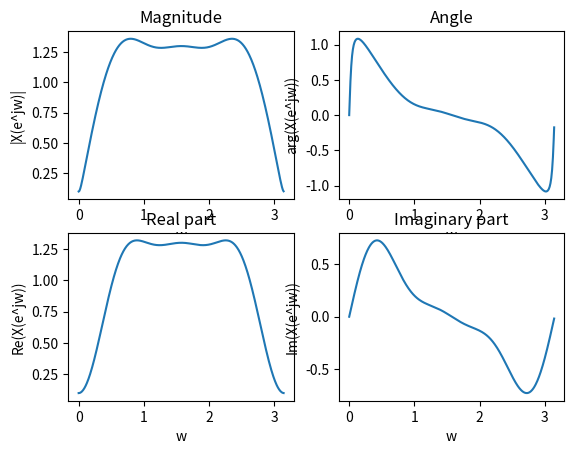

Reproduce this figure in Python.
import numpy as np
import matplotlib.pyplot as plt

x = [1, -0.5, -0.3, -0.1]

X = np.fft.fft(x, 501)

w = np.linspace(0, np.pi, 501)

plt.figure()
plt.subplot(2,2,1)
plt.plot(w, np.abs(X))
plt.xlabel('w')
plt.ylabel('|X(e^jw)|')
plt.title('Magnitude')

plt.subplot(2,2,2)
plt.plot(w, np.angle(X))
plt.xlabel('w')
plt.ylabel('arg(X(e^jw))')
plt.title('Angle')

plt.subplot(2,2,3)
plt.plot(w, np.real(X))
plt.xlabel('w')
plt.ylabel('Re(X(e^jw))')
plt.title('Real part')

plt.subplot(2,2,4)
plt.plot(w, np.imag(X))
plt.xlabel('w')
plt.ylabel('Im(X(e^jw))')
plt.title('Imaginary part')

plt.show()